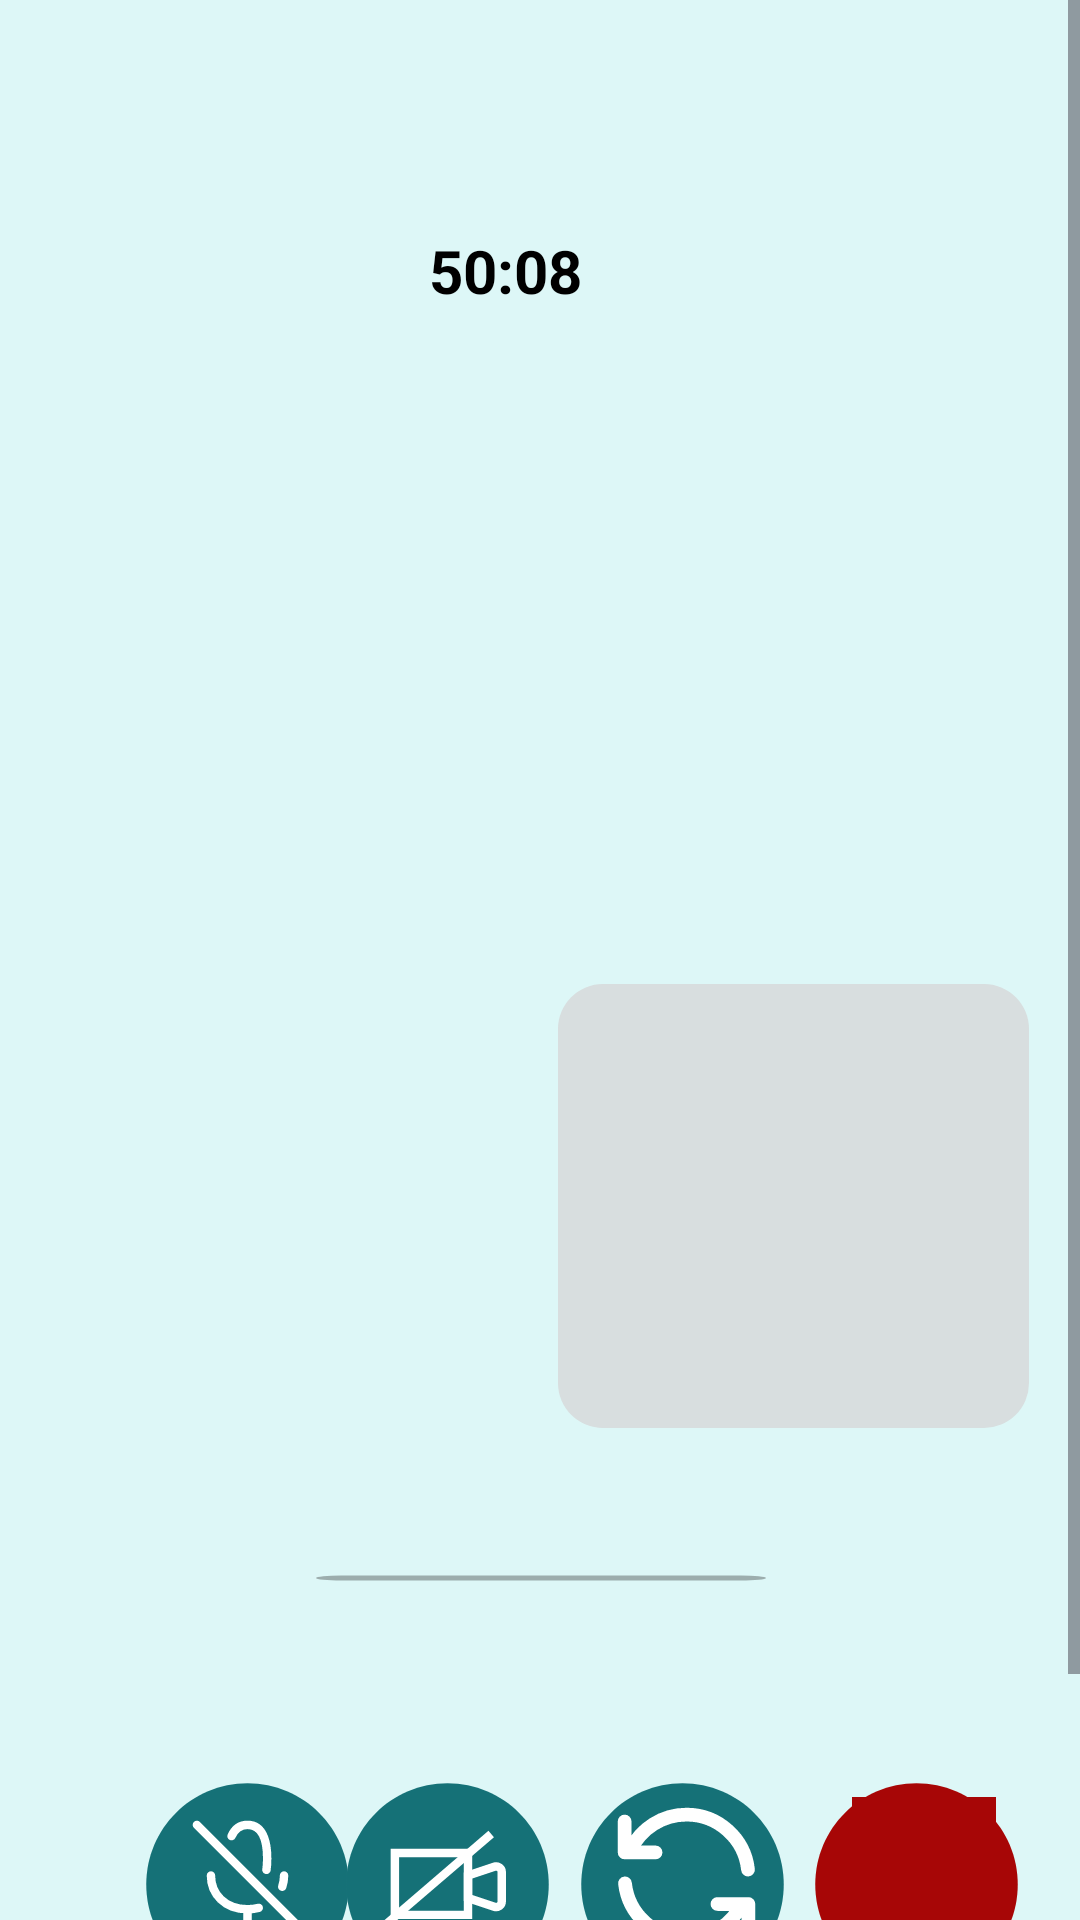

This screen was rendered from an Android layout file. Write that file and the resources it references.
<!-- AndroidManifest.xml: application theme Theme.Finalassig -->
<!-- res/layout/activity_page19.xml -->
<?xml version="1.0" encoding="utf-8"?>
<ScrollView
    xmlns:android="http://schemas.android.com/apk/res/android"
    xmlns:app="http://schemas.android.com/apk/res-auto"
    xmlns:tools="http://schemas.android.com/tools"
    android:layout_width="match_parent"
    android:layout_height="match_parent"
    tools:context=".page19">

    <LinearLayout
        android:layout_width="match_parent"
        android:layout_height="wrap_content"
        android:orientation="vertical"
        android:background="#DDF7F7">

        <androidx.constraintlayout.widget.ConstraintLayout
            android:layout_width="match_parent"
            android:layout_height="734dp">



            <ImageView
                android:id="@+id/sq2"
                android:layout_width="412dp"
                android:layout_height="506dp"
                android:layout_marginTop="-1dp"
                android:scaleType="fitCenter"
                android:src="@drawable/darkgreycamera"
                app:layout_constraintEnd_toEndOf="parent"
                app:layout_constraintHorizontal_bias="1.0"
                app:layout_constraintStart_toStartOf="parent"
                app:layout_constraintTop_toTopOf="parent" />


            <TextView
                android:id="@+id/slm"
                android:layout_width="97dp"
                android:layout_height="50dp"
                android:layout_alignParentTop="true"
                android:layout_centerHorizontal="true"
                android:text="50:08"
                android:textColor="#000000"
                android:textSize="20sp"
                android:textStyle="bold"
                app:layout_constraintBottom_toBottomOf="parent"
                app:layout_constraintEnd_toEndOf="parent"
                app:layout_constraintHorizontal_bias="0.544"
                app:layout_constraintStart_toStartOf="parent"
                app:layout_constraintTop_toTopOf="parent"
                app:layout_constraintVertical_bias="0.112" />

            <ImageView
                android:id="@+id/greencrc1"
                android:layout_width="81dp"
                android:layout_height="88dp"
                android:layout_marginTop="584dp"
                android:scaleType="fitCenter"
                android:src="@drawable/green_cirlce"
                app:layout_constraintEnd_toEndOf="parent"
                app:layout_constraintHorizontal_bias="0.15"
                app:layout_constraintStart_toStartOf="parent"
                app:layout_constraintTop_toTopOf="parent" />

            <ImageView
                android:id="@+id/greencrc2"
                android:layout_width="81dp"
                android:layout_height="88dp"
                android:layout_marginTop="584dp"
                android:scaleType="fitCenter"
                android:src="@drawable/green_cirlce"
                app:layout_constraintEnd_toEndOf="parent"
                app:layout_constraintHorizontal_bias="0.39"
                app:layout_constraintStart_toStartOf="parent"
                app:layout_constraintTop_toTopOf="parent" />

            <ImageView
                android:id="@+id/greencrc3"
                android:layout_width="81dp"
                android:layout_height="88dp"
                android:layout_marginTop="584dp"
                android:scaleType="fitCenter"
                android:src="@drawable/green_cirlce"
                app:layout_constraintEnd_toEndOf="parent"
                app:layout_constraintHorizontal_bias="0.67"
                app:layout_constraintStart_toStartOf="parent"
                app:layout_constraintTop_toTopOf="parent" />

            <ImageView
                android:id="@+id/redcrc1"
                android:layout_width="81dp"
                android:layout_height="88dp"
                android:layout_marginTop="584dp"
                android:scaleType="fitCenter"
                android:src="@drawable/red_cirlce"
                app:layout_constraintEnd_toEndOf="parent"
                app:layout_constraintHorizontal_bias="0.95"
                app:layout_constraintStart_toStartOf="parent"
                app:layout_constraintTop_toTopOf="parent" />

            <ImageButton
                android:id="@+id/cross"
                android:layout_width="48dp"
                android:layout_height="58dp"
                android:layout_marginTop="599dp"
                android:scaleType="fitCenter"
                android:src="@drawable/white_cross"
                android:onClick="redcross"
                android:background="#A70606"
                android:contentDescription="red"
                app:layout_constraintEnd_toEndOf="parent"
                app:layout_constraintHorizontal_bias="0.91"
                app:layout_constraintStart_toStartOf="parent"
                app:layout_constraintTop_toTopOf="parent" />

            <ImageView
                android:id="@+id/novideo"
                android:layout_width="45dp"
                android:layout_height="58dp"
                android:layout_marginTop="596dp"
                android:scaleType="fitCenter"
                android:src="@drawable/novid"
                app:layout_constraintEnd_toEndOf="parent"
                app:layout_constraintHorizontal_bias="0.4"
                app:layout_constraintStart_toStartOf="parent"
                app:layout_constraintTop_toTopOf="parent" />

            <ImageView
                android:id="@+id/nomicro"
                android:layout_width="45dp"
                android:layout_height="58dp"
                android:layout_marginTop="596dp"
                android:scaleType="fitCenter"
                android:src="@drawable/nomic"
                app:layout_constraintEnd_toEndOf="parent"
                app:layout_constraintHorizontal_bias="0.19"
                app:layout_constraintStart_toStartOf="parent"
                app:layout_constraintTop_toTopOf="parent" />

            <ImageView
                android:id="@+id/flp"
                android:layout_width="55dp"
                android:layout_height="55dp"
                android:layout_marginTop="598dp"
                android:scaleType="fitCenter"
                android:src="@drawable/flip"
                app:layout_constraintEnd_toEndOf="parent"
                app:layout_constraintHorizontal_bias="0.66"
                app:layout_constraintStart_toStartOf="parent"
                app:layout_constraintTop_toTopOf="parent" />

            <ImageView
                android:id="@+id/line"
                android:layout_width="361dp"
                android:layout_height="20dp"
                android:layout_marginTop="516dp"
                android:scaleType="fitCenter"
                android:src="@drawable/hori"
                app:layout_constraintEnd_toEndOf="parent"
                app:layout_constraintHorizontal_bias="0.68"
                app:layout_constraintStart_toStartOf="parent"
                app:layout_constraintTop_toTopOf="parent" />

            <ImageView
                android:id="@+id/whitesqr"
                android:layout_width="157dp"
                android:layout_height="148dp"
                android:layout_marginTop="328dp"
                android:scaleType="fitCenter"
                android:src="@drawable/lightgreyroundsquare"
                app:layout_constraintEnd_toEndOf="parent"
                app:layout_constraintHorizontal_bias="0.917"
                app:layout_constraintStart_toStartOf="parent"
                app:layout_constraintTop_toTopOf="parent" />


        </androidx.constraintlayout.widget.ConstraintLayout>


    </LinearLayout>
</ScrollView>
<!-- resources referenced by this layout -->
<resources>
  <!-- drawable flip (drawable) -->
  <vector xmlns:android="http://schemas.android.com/apk/res/android"
      android:width="800dp"
      android:height="800dp"
      android:viewportWidth="24"
      android:viewportHeight="24">
    <path
        android:pathData="M3.938,7.996C5.411,5.035 8.468,3 12,3C16.629,3 20.442,6.495 20.944,10.99M3.055,13C3.552,17.5 7.367,21 12,21C15.533,21 18.59,18.965 20.063,16.002M3,4V8.5H7.5M21,20.5V16H16.5M11.5,15"
        android:strokeLineJoin="round"
        android:strokeWidth="2"
        android:fillColor="#00000000"
        android:strokeColor="#FFFFFF"
        android:strokeLineCap="round"/>
  </vector>
  <!-- drawable green_cirlce (drawable) -->
  <vector android:height="24dp" android:tint="#157177"
      android:viewportHeight="24" android:viewportWidth="24"
      android:width="24dp" xmlns:android="http://schemas.android.com/apk/res/android">
      <path android:fillColor="@android:color/white" android:pathData="M12,2C6.47,2 2,6.47 2,12s4.47,10 10,10 10,-4.47 10,-10S17.53,2 12,2z"/>
  
  
  </vector>
  <!-- drawable hori (drawable) -->
  <vector xmlns:android="http://schemas.android.com/apk/res/android"
      android:width="20000dp"
      android:height="2000dp"
      android:viewportWidth="24"
      android:viewportHeight="24">
    <path
        android:pathData="M4,12L20,12"
        android:strokeLineJoin="round"
        android:strokeWidth="2"
        android:fillColor="#00000000"
        android:strokeColor="#9CADAD"
        android:strokeLineCap="round"/>
  </vector>
  <!-- drawable lightgreyroundsquare (drawable) -->
  <?xml version="1.0" encoding="utf-8"?>
  <shape xmlns:android="http://schemas.android.com/apk/res/android">
      <solid android:color="#D8DEDF"/>
      <corners android:radius="15dp" />
  
  </shape>
  <!-- drawable nomic (drawable) -->
  <vector xmlns:android="http://schemas.android.com/apk/res/android"
      android:width="800dp"
      android:height="800dp"
      android:viewportWidth="24"
      android:viewportHeight="24">
    <path
        android:pathData="M12,21H15M12,21H9M12,21V18M12,18C8,18 5.5,15.314 5.5,12M12,18C12.717,18 13.385,17.914 14,17.753M18.5,12C18.5,12.701 18.388,13.374 18.174,14M3,3L21,21M9.163,5C9.661,3.869 10.521,3 12,3C15.172,3 15.5,7 15.5,9C15.5,9.555 15.475,10.265 15.37,11"
        android:strokeLineJoin="round"
        android:strokeWidth="1.5"
        android:fillColor="#00000000"
        android:strokeColor="#FFFFFF"
        android:strokeLineCap="round"/>
  </vector>
  <!-- drawable novid (drawable) -->
  <vector xmlns:android="http://schemas.android.com/apk/res/android"
      android:width="800dp"
      android:height="800dp"
      android:viewportWidth="24"
      android:viewportHeight="24">
    <path
        android:pathData="M3,8h13v11h-13z"
        android:strokeWidth="1.5"
        android:fillColor="#00000000"
        android:strokeColor="#FFFFFF"/>
    <path
        android:pathData="M16,12 L20.684,10.439A1,1 0,0 1,22 11.387L22,16.613a1,1 0,0 1,-1.316 0.949L16,16Z"
        android:strokeWidth="1.5"
        android:fillColor="#00000000"
        android:strokeColor="#FFFFFF"/>
    <path
        android:pathData="M20.126,4.632 L1.19,20.865"
        android:strokeWidth="1.5"
        android:fillColor="#00000000"
        android:strokeColor="#FFFFFF"/>
  </vector>
  <!-- drawable red_cirlce (drawable) -->
  <vector android:height="24dp" android:tint="#A70606"
      android:viewportHeight="24" android:viewportWidth="24"
      android:width="24dp" xmlns:android="http://schemas.android.com/apk/res/android">
      <path android:fillColor="@android:color/white" android:pathData="M12,2C6.47,2 2,6.47 2,12s4.47,10 10,10 10,-4.47 10,-10S17.53,2 12,2z"/>
  </vector>
  <style name="Theme.Finalassig" parent="Base.Theme.Finalassig" />
  <style name="Base.Theme.Finalassig" parent="Theme.Material3.DayNight.NoActionBar">
          <item name="colorPrimary">#DEF8F8</item>
          <item name="android:windowLightStatusBar">true</item>
          
          
      </style>
</resources>
